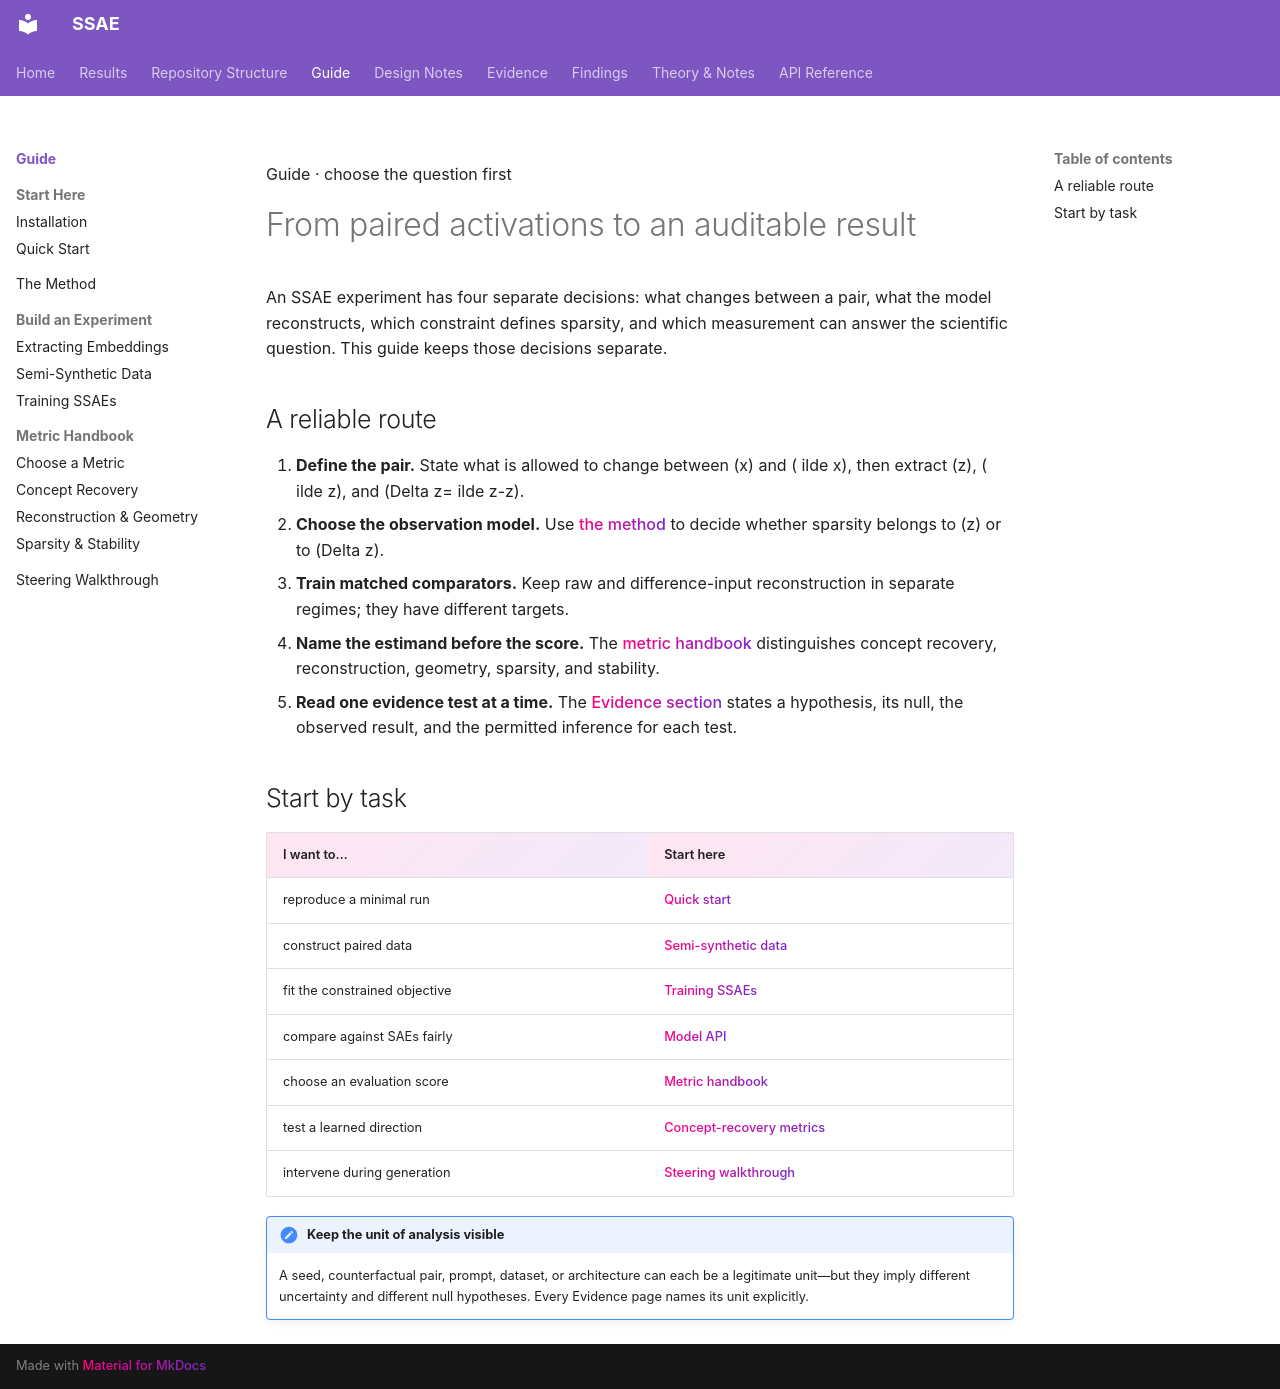

repository: shrutij01/ssae · page: guide/index.html · generator: mkdocs

---
title: Guide
description: A task-oriented route through SSAE data, training, metrics, and interventions.
---

<p class="note-kicker">Guide · choose the question first</p>

# From paired activations to an auditable result

<p class="note-deck">
An SSAE experiment has four separate decisions: what changes between a pair,
what the model reconstructs, which constraint defines sparsity, and which
measurement can answer the scientific question. This guide keeps those
decisions separate.
</p>

## A reliable route

1. **Define the pair.** State what is allowed to change between (x) and
   (	ilde x), then extract (z), (	ilde z), and
   (Delta z=	ilde z-z).
2. **Choose the observation model.** Use [the method](method.md) to decide
   whether sparsity belongs to (z) or to (Delta z).
3. **Train matched comparators.** Keep raw and difference-input reconstruction
   in separate regimes; they have different targets.
4. **Name the estimand before the score.** The [metric handbook](metrics.md)
   distinguishes concept recovery, reconstruction, geometry, sparsity, and
   stability.
5. **Read one evidence test at a time.** The [Evidence section](../eval/overview.md)
   states a hypothesis, its null, the observed result, and the permitted
   inference for each test.

## Start by task

| I want to… | Start here |
|---|---|
| reproduce a minimal run | [Quick start](../getting-started/quickstart.md) |
| construct paired data | [Semi-synthetic data](semi-synthetic.md) |
| fit the constrained objective | [Training SSAEs](training.md) |
| compare against SAEs fairly | [Model API](../api/model.md) |
| choose an evaluation score | [Metric handbook](metrics.md) |
| test a learned direction | [Concept-recovery metrics](metrics-concept-recovery.md) |
| intervene during generation | [Steering walkthrough](../tutorials/steering.md) |

!!! important "Keep the unit of analysis visible"
    A seed, counterfactual pair, prompt, dataset, or architecture can each be a
    legitimate unit—but they imply different uncertainty and different null
    hypotheses. Every Evidence page names its unit explicitly.
